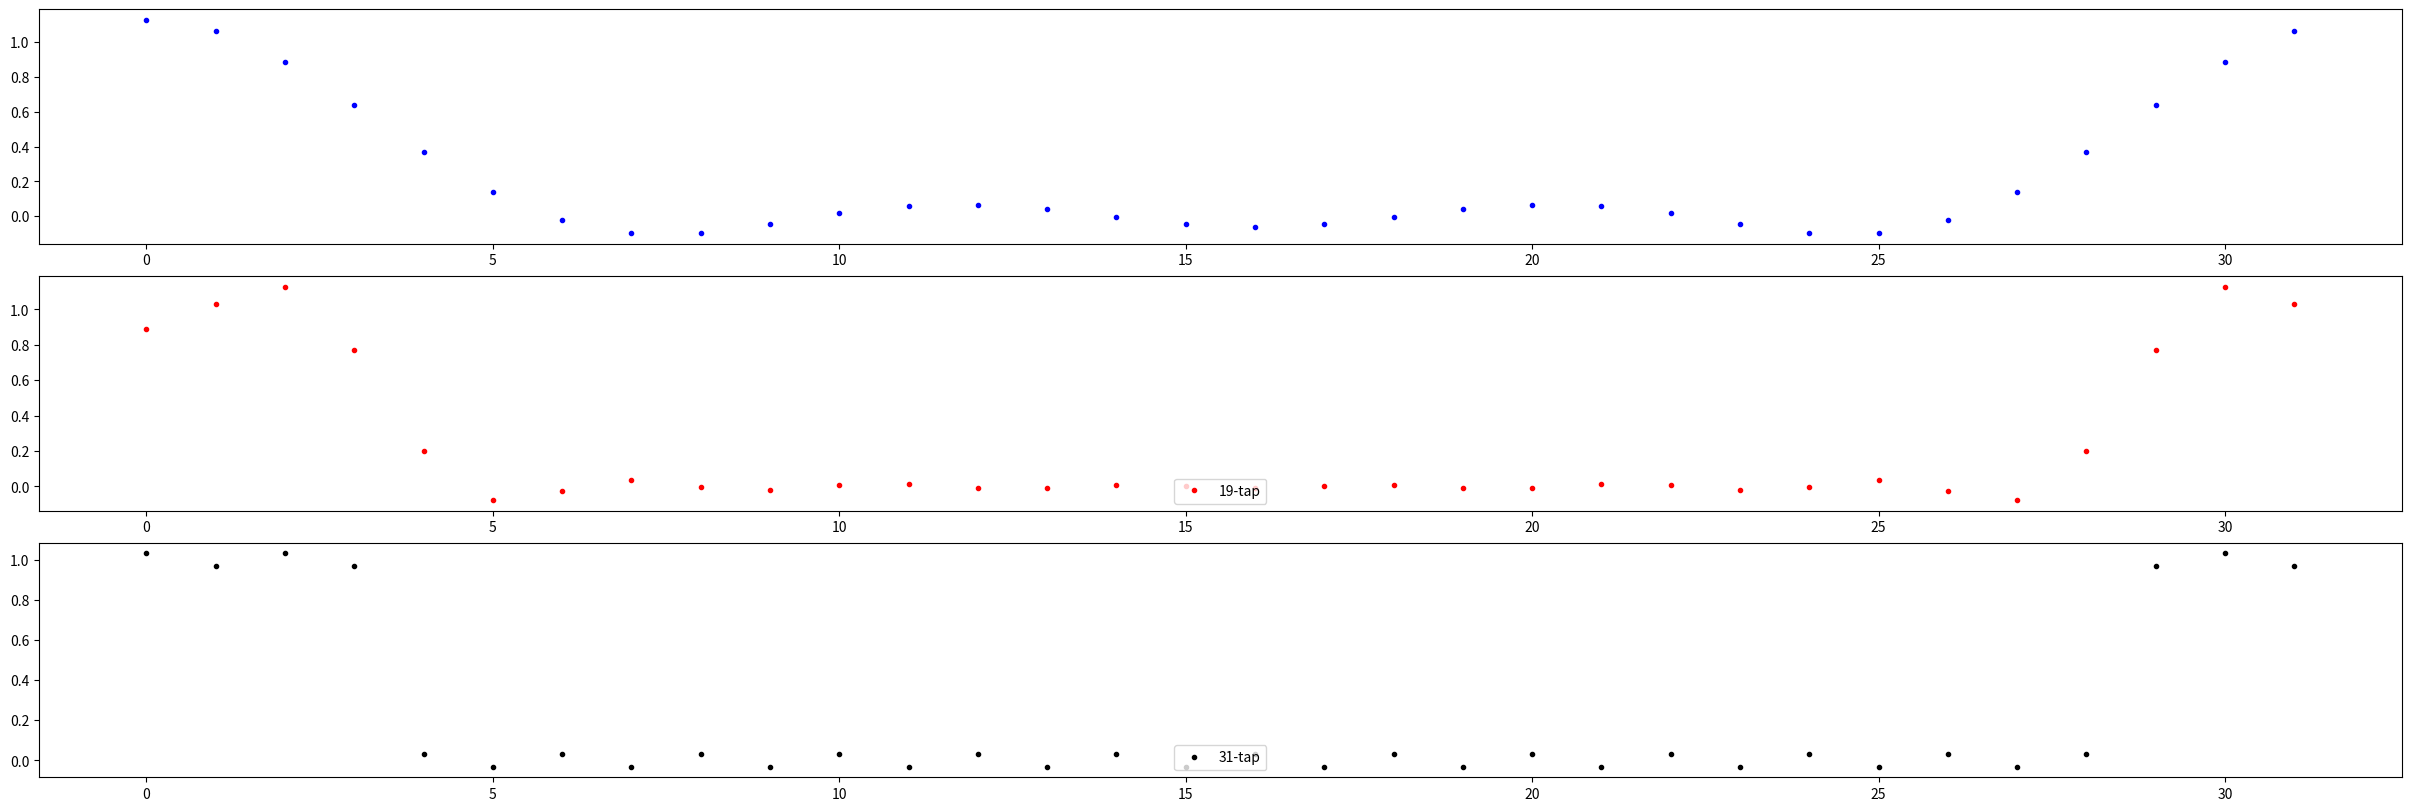

Write the Python code that produced this figure.
"""
    Book "Understanding Digital Signal Processing. Ch 5. 181 page
"""
import numpy as np
import matplotlib.pyplot as plt
import math
from numpy.core.fromnumeric import argmax
from scipy.fft import fft, ifft
from scipy.io.wavfile import write
import scipy.signal
# from scipy.signal import get_window

samplingFreq = 32

bandwidth = 8
coeff = bandwidth * 2 + 1

K = 7

N = samplingFreq
j = complex(0, 1)

x = np.arange(10)


# DFT
def is_pow2(n):
    return False if n == 0 else (n == 1 or is_pow2(n >> 1))


def iexp(n):
    return np.complex128(complex(math.cos(n), math.sin(n)))


def dft(h):
    """naive dft"""
    n = len(h)
    return [sum((h[k] * iexp(-2 * math.pi * i * k / n) for k in range(n)))
            for i in range(n)]


def dftinv(h):
    """
        naive dft(0 ~ N)
    """
    n = len(h)
    return [sum((h[k] * iexp(2 * math.pi * i * k / n) for k in range(n))) / n
            for i in range(n)]

if __name__ == "__main__":
    total_sample = samplingFreq

    # t = np.arange(-1 * np.round(total_sample / 2) + 1, np.round(total_sample / 2) + 1)
    t = np.arange(0, N)
    Hm = np.zeros(N)

    n1 = np.arange(-N/2+1, N/2+1)

    Hm1 = Hm.copy()

    index_origin = np.where(n1==0)[0][0]

    Hm1[index_origin:index_origin+int(K/2)+1] = 1
    Hm1[index_origin-int(K/2):index_origin] = 1
    Hm1 = np.roll(Hm1, int(N/2)+1)

    hk = dftinv(Hm1)

    """
    Tap
        * Upper this line is explained in fir_freq2time.py

        How many bandwidth you want ?

        Compare 7, 19, 31 tap

        h(Small character) means time domain filter
        H(Large character) means freq domain filter
    """
    def tap(number_tap, transfer):
        """
         Get specific number of coefficients from the time domian transfer function 
        """
        if number_tap%2 == 0:
            return
        else:
            h = np.zeros(len(transfer), dtype=np.complex128)
            h[0:int(number_tap/2)+1] = transfer[0:int(number_tap/2)+1]
            h[-int(number_tap/2):] = transfer[-int(number_tap/2):]
            
            return dft(h)

    # Each tap for filter
    h_tap_7 = tap(7, hk)
    h_tap_19 = tap(19, hk)
    h_tap_31 = tap(31, hk)

    # Check the tap form
    # plt.plot(np.abs(np.array(h_tap_7, dtype=np.complex128)))
    # plt.show()

    """ Comparision between Square 31-tap, 19-tap, 7-tap """
    fig = plt.figure(constrained_layout=True, figsize=(24, 8))
    axes = fig.subplots(ncols=1, nrows=3)

    axes[0].plot(h_tap_7, 'b.')
    # axes[0].legend(loc='lower center')

    axes[1].plot(h_tap_19, 'r.', label = '19-tap')
    axes[1].legend(loc='lower center')

    axes[2].plot(h_tap_31, 'k.', label = '31-tap')
    axes[2].legend(loc='lower center')
    plt.show()